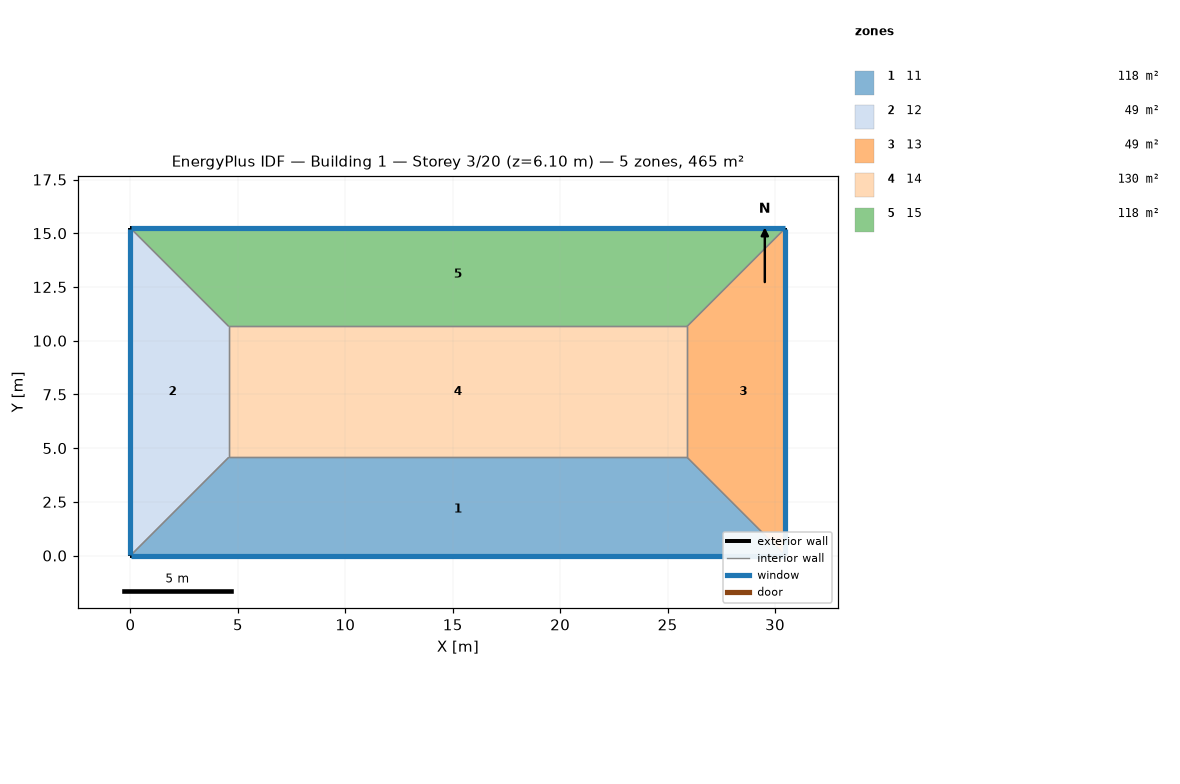
=== STOREY PLAN SPEC (per zone: floor XY polygon, exterior-wall plan segments, windows/doors) ===
zone 1: 11  (118.5 m²)
  floor: (25.91, 4.57) (30.48, 0.00) (0.00, 0.00) (4.57, 4.57)
  exterior wall: (0.00, 0.00) – (30.48, 0.00)  [30.5 m]
    window: (0.03, 0.00) – (30.45, 0.00)  [37.2 m²]
  interior walls: 3
zone 2: 12  (48.8 m²)
  floor: (0.00, 15.24) (4.57, 10.67) (4.57, 4.57) (0.00, 0.00)
  exterior wall: (0.00, 15.24) – (0.00, 0.00)  [15.2 m]
    window: (0.00, 15.21) – (0.00, 0.03)  [18.6 m²]
  interior walls: 3
zone 3: 13  (48.8 m²)
  floor: (30.48, 15.24) (30.48, 0.00) (25.91, 4.57) (25.91, 10.67)
  exterior wall: (30.48, 0.00) – (30.48, 15.24)  [15.2 m]
    window: (30.48, 0.03) – (30.48, 15.21)  [18.6 m²]
  interior walls: 3
zone 4: 14  (130.1 m²)
  floor: (25.91, 10.67) (25.91, 4.57) (4.57, 4.57) (4.57, 10.67)
  interior walls: 4
zone 5: 15  (118.5 m²)
  floor: (30.48, 15.24) (25.91, 10.67) (4.57, 10.67) (0.00, 15.24)
  exterior wall: (30.48, 15.24) – (0.00, 15.24)  [30.5 m]
    window: (30.45, 15.24) – (0.03, 15.24)  [37.2 m²]
  interior walls: 3

=== DERIVED (storey summary) ===
Building: Building 1
Storey: 3 of 20  (floor level z = 6.10 m)
Storey gross floor area: 464.5 m²
Zones on this storey: 5
  - 11: floor 118.5 m²; exterior wall 30.5 m (92.9 m²); 1 window(s) 37.2 m²; WWR 40.0%
  - 12: floor 48.8 m²; exterior wall 15.2 m (46.5 m²); 1 window(s) 18.6 m²; WWR 40.0%
  - 13: floor 48.8 m²; exterior wall 15.2 m (46.5 m²); 1 window(s) 18.6 m²; WWR 40.0%
  - 14: floor 130.1 m²
  - 15: floor 118.5 m²; exterior wall 30.5 m (92.9 m²); 1 window(s) 37.2 m²; WWR 40.0%
Zone adjacency (shared interzone walls):
  - 11 ↔ 12
  - 11 ↔ 13
  - 11 ↔ 14
  - 12 ↔ 14
  - 12 ↔ 15
  - 13 ↔ 14
  - 13 ↔ 15
  - 14 ↔ 15